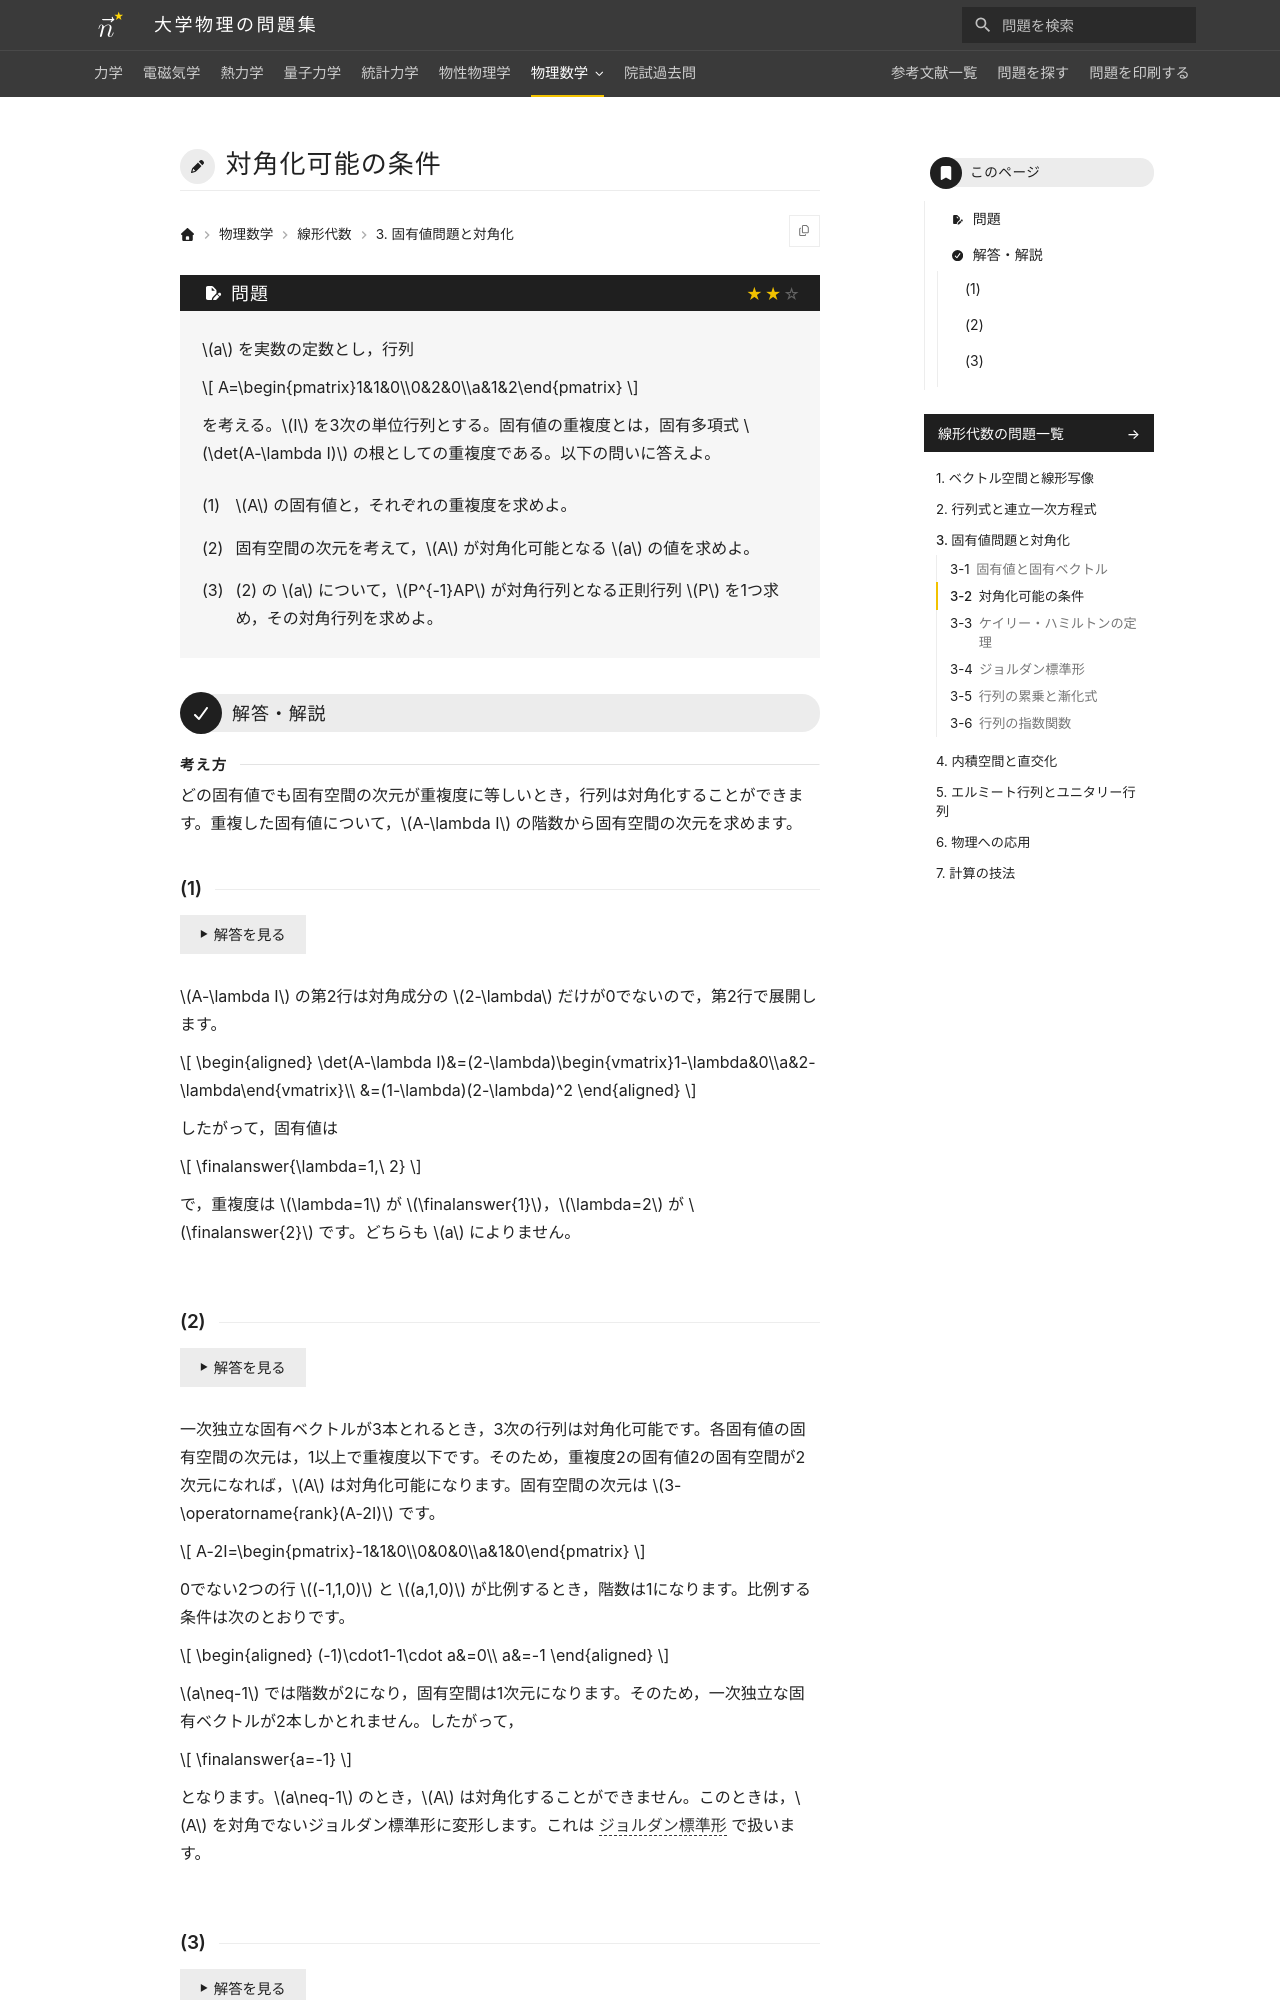

repository: Nanana-2/physics-site · page: 07linear_algebra/03/03_020/index.html · generator: mkdocs

---
tags:
  - 標準
---

# 対角化可能の条件

## 問題
$a$ を実数の定数とし，行列

$$
A=\begin{pmatrix}1&1&0\\0&2&0\\a&1&2\end{pmatrix}
$$

を考える。$I$ を3次の単位行列とする。固有値の重複度とは，固有多項式 $\det(A-\lambda I)$ の根としての重複度である。以下の問いに答えよ。

(1) $A$ の固有値と，それぞれの重複度を求めよ。

(2) 固有空間の次元を考えて，$A$ が対角化可能となる $a$ の値を求めよ。

(3) (2) の $a$ について，$P^{-1}AP$ が対角行列となる正則行列 $P$ を1つ求め，その対角行列を求めよ。

---

## 解答・解説

### (1)
$A-\lambda I$ の第2行は対角成分の $2-\lambda$ だけが0でないので，第2行で展開します。

$$
\begin{aligned}
\det(A-\lambda I)&=(2-\lambda)\begin{vmatrix}1-\lambda&0\\a&2-\lambda\end{vmatrix}\\
&=(1-\lambda)(2-\lambda)^2
\end{aligned}
$$

したがって，固有値は

$$
\finalanswer{\lambda=1,\ 2}
$$

で，重複度は $\lambda=1$ が1，$\lambda=2$ が2です。どちらも $a$ によりません。
